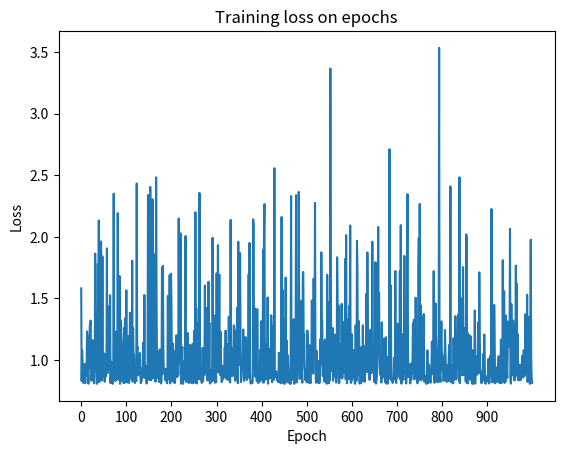

The script that saved this image:
import numpy as np
import matplotlib.pyplot as plt
np.random.seed(42)
X = 2 * np.random.rand(100, 1)  
y = 4 + 3 * X + np.random.randn(100, 1)
def sgd(X,y, learning_rate=0.1, epochs=300, batch_size=1):
    m=len(X)
    theta=np.random.randn(2,1)
    '''one=np.ones((X.shape[0],1))
    X_bias=np.concatenate((one, X), axis=1)'''
    X_bias = np.c_[np.ones((m, 1)), X]
    loss_history=[]
    for epoch in range(epochs):
        indices=np.random.permutation(m)
        X_shuffled=X_bias[indices]
        y_shuffled=y[indices]
        for i in range(0,m,batch_size):
            X_batch=X_shuffled[i:i+batch_size]
            y_batch=y_shuffled[i:i+batch_size]
            gradients=2/batch_size*X_batch.T.dot(X_batch.dot(theta)-y_batch)
            theta-=learning_rate*gradients
        predictions=X_bias.dot(theta)
        loss=np.mean((predictions-y)**2)
        loss_history.append(loss)
        if epoch%10==0:
            print(f"Epoch {epoch}, loss={loss:.6f}")
    return loss_history, theta
loss_history, theta=sgd(X,y,0.1,1000, 1)
print(theta)
plt.plot(loss_history)
plt.title('Training loss on epochs')
plt.xlabel('Epoch')
plt.ylabel('Loss')
plt.xticks(np.arange(0, len(loss_history), 100))
plt.show()




